Run: headless pygame with SDL's dummy video driver; simulated clock (each Clock.tick advances the game by its frame time, no real sleeping); random seed 0; keys injected as events and as key.get_pressed() state; no mouse input.
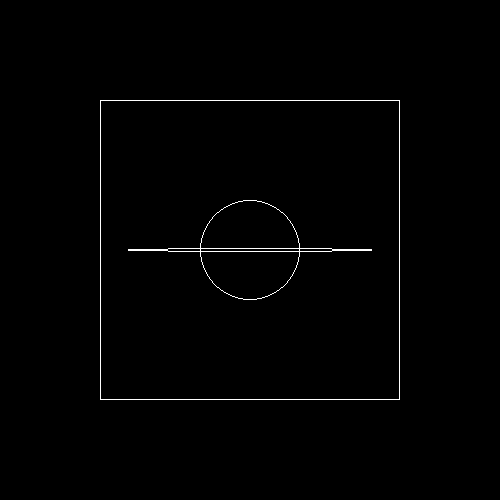
Frame 1 of 4 · flips 1–60 · no input
Frame 2 of 4 · flips 61–180 · tapped SPACE, RETURN · held RIGHT (→), D · screen unchanged from frame 1, image omitted
Frame 3 of 4 · flips 181–300 · held DOWN (↓), S · screen unchanged from frame 2, image omitted
Frame 4 of 4 · flips 301–420 · held LEFT (←), A, UP (↑), W · screen unchanged from frame 3, image omitted

The pygame program that drew these frames:

import pygame

pygame.init()

screen = pygame.display.set_mode(size=(500,500))
pygame.display.set_caption('Black Hole Simulation')
running = True

screen.fill(color="black")


black_hole = pygame.draw.circle(screen,'white', (screen.get_width()/2,screen.get_height()/2 ), 50, 1)
black_hole_ring = pygame.draw.ellipse(screen,'white', ((screen.get_width()/4),(screen.get_height()/2)-2, 250, 4), 1)
black_hole_rect = pygame.draw.rect(screen, 'white', ((screen.get_width()/2)-150, screen.get_height()/2-150, 300, 300), 1)


while running:
    for event in pygame.event.get():
        if event.type == pygame.QUIT:
            pygame.quit()
            running = False 
    pygame.display.update()
